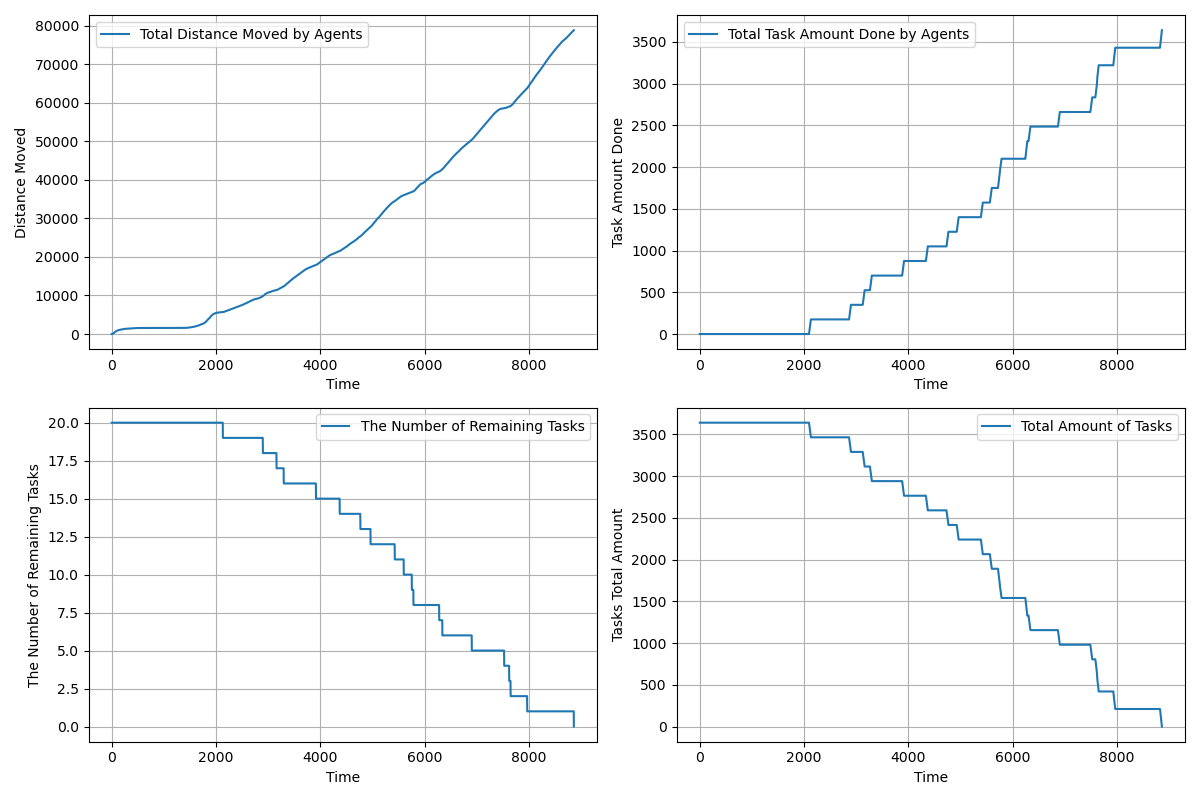

Source data for this figure (header and first rows):
time, agents_total_distance_moved, agents_total_task_amount_done, completed_tasks, remaining_tasks, tasks_total_amount_left
1.0, 1, 0.0, 0, 20, 3640
2.0, 1.6, 0.0, 0, 20, 3640
3.0, 2.255, 0.0, 0, 20, 3640
4.0, 3.339, 0.0, 0, 20, 3640
5.0, 4.903, 0.0, 0, 20, 3640
6.0, 6.964, 0.0, 0, 20, 3640
7.0, 9.523, 0.0, 0, 20, 3640
8.0, 12.58, 0.0, 0, 20, 3640
9.0, 16.14, 0.0, 0, 20, 3640
10.0, 20.2, 0.0, 0, 20, 3640
11.0, 24.75, 0.0, 0, 20, 3640
12.0, 29.81, 0.0, 0, 20, 3640
13.0, 35.37, 0.0, 0, 20, 3640
14.0, 41.42, 0.0, 0, 20, 3640
15.0, 47.98, 0.0, 0, 20, 3640
16.0, 55.04, 0.0, 0, 20, 3640
17.0, 62.59, 0.0, 0, 20, 3640
18.0, 70.65, 0.0, 0, 20, 3640
19.0, 79.2, 0.0, 0, 20, 3640
20.0, 88.26, 0.0, 0, 20, 3640
21.0, 97.82, 0.0, 0, 20, 3640
22.0, 107.7, 0.0, 0, 20, 3640
23.0, 117.7, 0.0, 0, 20, 3640
24.0, 127.7, 0.0, 0, 20, 3640
25.0, 137.7, 0.0, 0, 20, 3640
26.0, 147.7, 0.0, 0, 20, 3640
27.0, 157.7, 0.0, 0, 20, 3640
28.0, 167.7, 0.0, 0, 20, 3640
29.0, 177.7, 0.0, 0, 20, 3640
30.0, 187.7, 0.0, 0, 20, 3640
31.0, 197.7, 0.0, 0, 20, 3640
32.0, 207.7, 0.0, 0, 20, 3640
33.0, 217.7, 0.0, 0, 20, 3640
34.0, 227.7, 0.0, 0, 20, 3640
35.0, 237.7, 0.0, 0, 20, 3640
36.0, 247.7, 0.0, 0, 20, 3640
37.0, 257.7, 0.0, 0, 20, 3640
38.0, 267.7, 0.0, 0, 20, 3640
39.0, 277.7, 0.0, 0, 20, 3640
40.0, 287.7, 0.0, 0, 20, 3640
41.0, 297.7, 0.0, 0, 20, 3640
42.0, 307.7, 0.0, 0, 20, 3640
43.0, 317.7, 0.0, 0, 20, 3640
44.0, 327.7, 0.0, 0, 20, 3640
45.0, 337.7, 0.0, 0, 20, 3640
46.0, 347.7, 0.0, 0, 20, 3640
47.0, 357.7, 0.0, 0, 20, 3640
48.0, 367.7, 0.0, 0, 20, 3640
49.0, 377.7, 0.0, 0, 20, 3640
50.0, 387.7, 0.0, 0, 20, 3640
51.0, 397.7, 0.0, 0, 20, 3640
52.0, 407.7, 0.0, 0, 20, 3640
53.0, 417.7, 0.0, 0, 20, 3640
54.0, 427.7, 0.0, 0, 20, 3640
55.0, 437.7, 0.0, 0, 20, 3640
56.0, 447.7, 0.0, 0, 20, 3640
57.0, 457.7, 0.0, 0, 20, 3640
58.0, 467.7, 0.0, 0, 20, 3640
59.0, 477.7, 0.0, 0, 20, 3640
60.0, 487.7, 0.0, 0, 20, 3640
... 8,797 more rows
